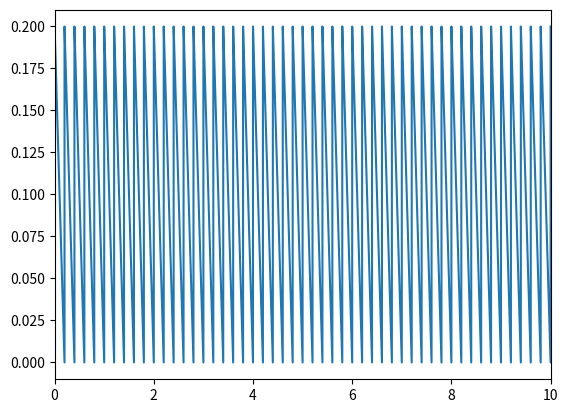

Reproduce this figure in Python.
import random
import matplotlib.pyplot as plt
import numpy as np
from scipy import signal

frequency = 3
time = 60
sampling_rate = int(1e6)
t = np.linspace(0, time, sampling_rate, endpoint=False)
def asawtooth(period, t):
  y = -t % period
  return y
x_t = asawtooth(0.2, t)
# print(x_t)
# x_t = x_t * (x_t > 0)
plt.plot(t, x_t)
plt.xlim(0,10)
plt.show()